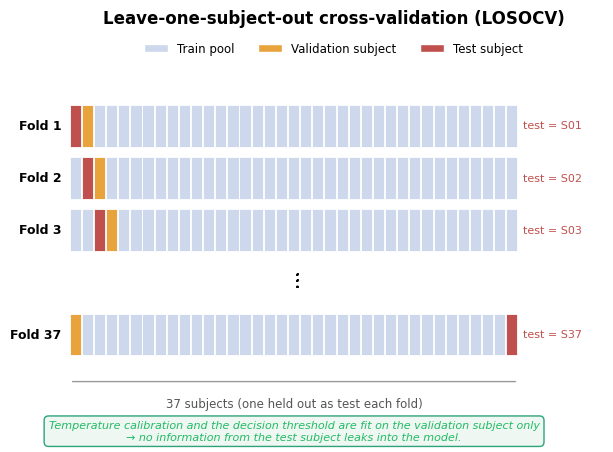

The matplotlib source for this figure: (Note: this script raises an exception after producing the figure.)
"""
Figure (LOSOCV schematic) — leave-one-subject-out cross-validation with a held-out
validation subject for leakage-free calibration/thresholding. Single-column.
Renders figures/fig6_losocv.{pdf,png}.
"""
import matplotlib
matplotlib.use("Agg")
import matplotlib.pyplot as plt
from matplotlib.patches import Rectangle, FancyArrowPatch
from matplotlib.lines import Line2D

C_TR = "#cdd8ec"; C_VAL = "#E8A33D"; C_TE = "#C0504D"; C_EDGE = "#5b6472"
plt.rcParams.update({"font.family": "DejaVu Sans", "font.size": 9})

N = 37                      # evaluable subjects
shown = [(0, "Fold 1"), (1, "Fold 2"), (2, "Fold 3"), None, (N-1, f"Fold {N}")]

fig, ax = plt.subplots(figsize=(6.2, 4.6))
ax.set_xlim(-0.5, N + 7); ax.set_ylim(-1.5, len(shown) + 1.2); ax.axis("off")
ax.set_title("Leave-one-subject-out cross-validation (LOSOCV)", fontsize=12, fontweight="bold")

cw = 0.92
for r, item in enumerate(shown):
    y = len(shown) - 1 - r
    if item is None:                                   # ellipsis row
        for d in range(3):
            ax.text(N/2, y + 0.45 - d*0.0, "$\\vdots$", ha="center", va="center", fontsize=12)
        ax.text(N/2, y + 0.45, "$\\vdots$", ha="center", va="center", fontsize=13)
        continue
    test_i, lab = item
    val_i = (test_i + 1) % N
    for s in range(N):
        col = C_TE if s == test_i else (C_VAL if s == val_i else C_TR)
        ax.add_patch(Rectangle((s, y), cw, 0.8, fc=col, ec="white", lw=0.6))
    ax.text(-0.7, y + 0.4, lab, ha="right", va="center", fontsize=9, fontweight="bold")
    ax.text(N + 0.4, y + 0.4, f"test = S{test_i+1:02d}", ha="left", va="center", fontsize=8, color=C_TE)

# subject axis label
ax.annotate("", xy=(N, -0.5), xytext=(0, -0.5),
            arrowprops=dict(arrowstyle="-", color="#999", lw=1))
ax.text(N/2, -1.0, f"{N} subjects (one held out as test each fold)", ha="center", fontsize=8.5, color="#555")

# legend
handles = [Rectangle((0,0),1,1,fc=C_TR,ec="white"), Rectangle((0,0),1,1,fc=C_VAL,ec="white"),
           Rectangle((0,0),1,1,fc=C_TE,ec="white")]
ax.legend(handles, ["Train pool", "Validation subject", "Test subject"],
          loc="upper center", bbox_to_anchor=(0.5, 1.0), ncol=3, frameon=False, fontsize=8.5)

# leakage-free note
ax.text(N/2, -1.45,
        "Temperature calibration and the decision threshold are fit on the validation "
        "subject only\n→ no information from the test subject leaks into the model.",
        ha="center", va="center", fontsize=8, style="italic", color="#2b6",
        bbox=dict(boxstyle="round,pad=0.4", fc="#eef7f1", ec="#2EA37A", lw=1))

fig.tight_layout()
for ext in ("pdf", "png"):
    fig.savefig(f"figures/fig6_losocv.{ext}", dpi=300, bbox_inches="tight")
print("wrote figures/fig6_losocv.pdf and .png")
